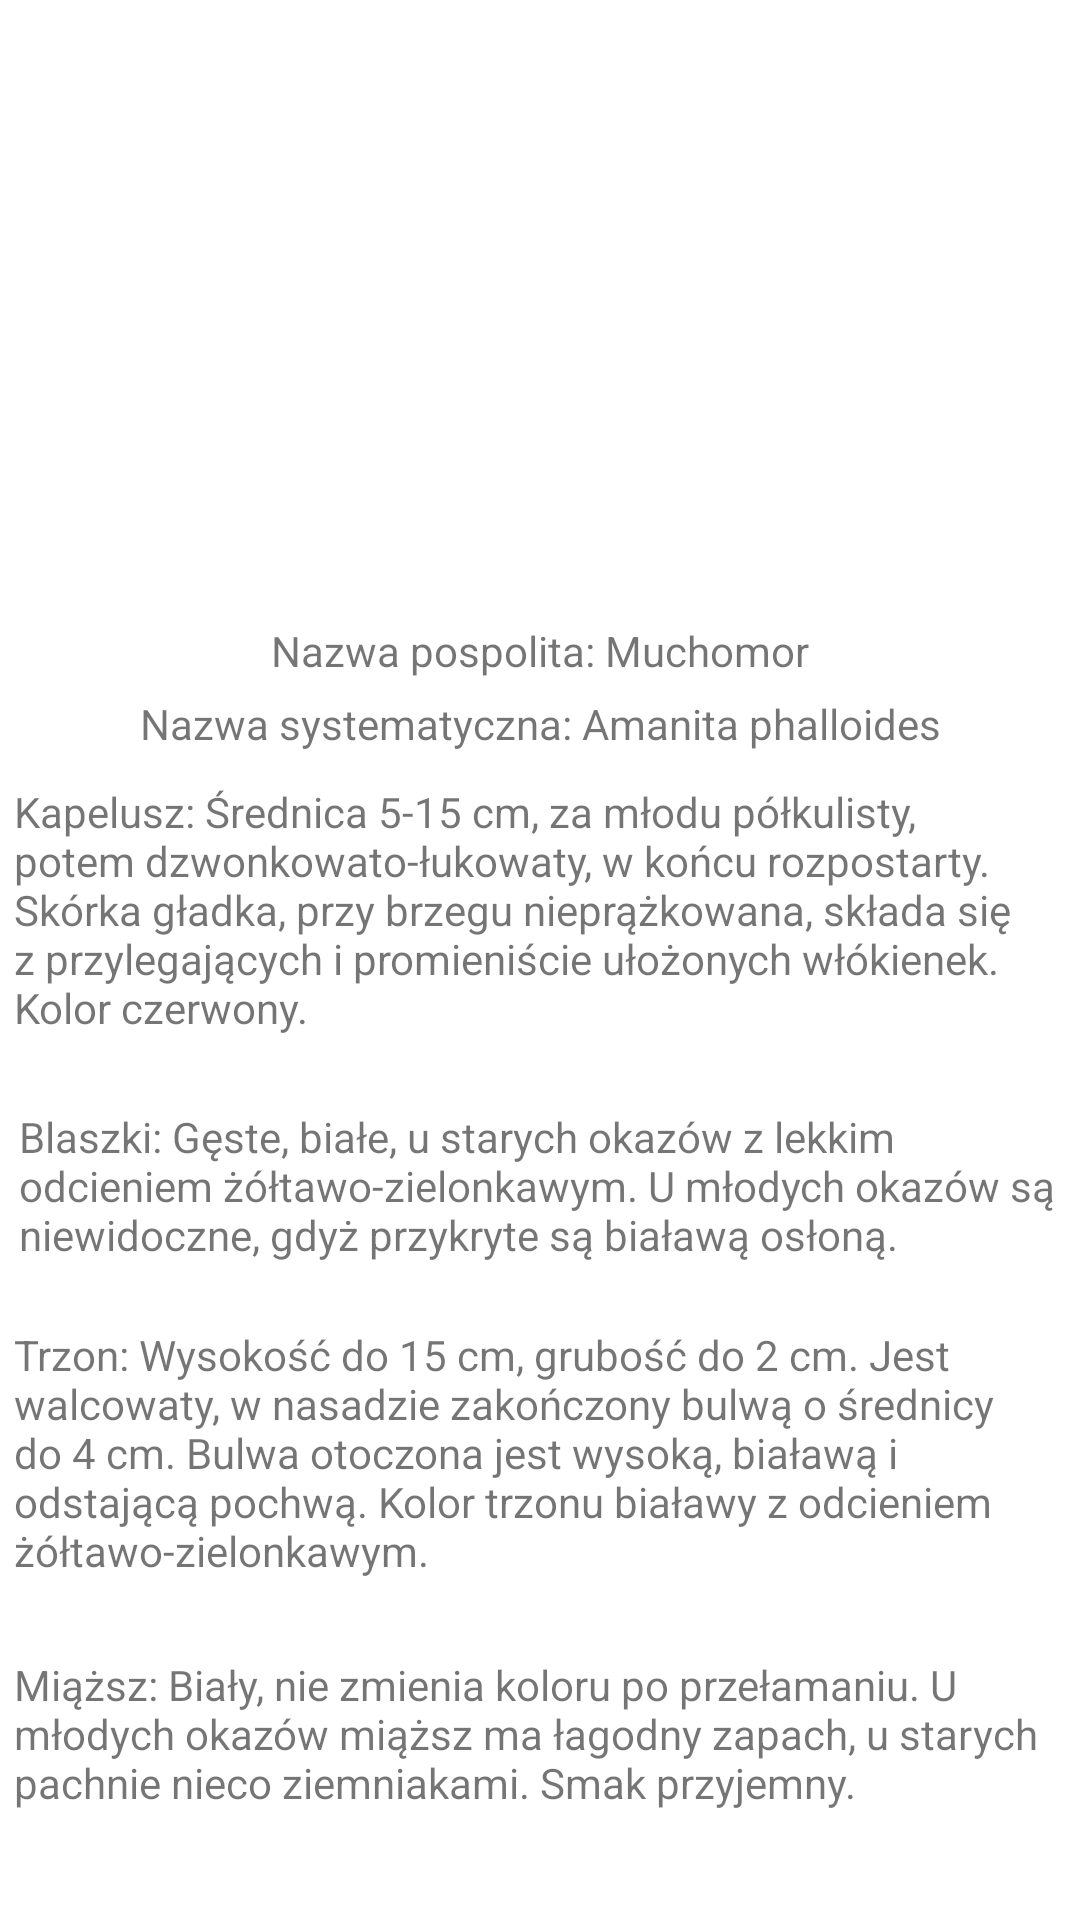

Android layout source for this screen:
<!-- AndroidManifest.xml: application theme Theme.Grzybber -->
<!-- res/layout/activity_muchomor.xml -->
<?xml version="1.0" encoding="utf-8"?>
<androidx.constraintlayout.widget.ConstraintLayout
        xmlns:android="http://schemas.android.com/apk/res/android"
        xmlns:tools="http://schemas.android.com/tools"
        xmlns:app="http://schemas.android.com/apk/res-auto"
        android:layout_width="match_parent"
        android:layout_height="match_parent"
        tools:context=".MuchomorActivity">

    <TextView
            android:text="Miąższ: Biały, nie zmienia koloru po przełamaniu. U młodych okazów miąższ ma łagodny zapach, u starych pachnie nieco ziemniakami. Smak przyjemny. "
            android:layout_width="351dp"
            android:layout_height="74dp" android:id="@+id/textView17"
            android:textAppearance="@style/TextAppearance.AppCompat.Small" app:layout_constraintEnd_toEndOf="parent"
            app:layout_constraintStart_toStartOf="parent" app:layout_constraintBottom_toBottomOf="parent"
            app:layout_constraintTop_toTopOf="parent"
            app:layout_constraintVertical_bias="0.975"/>
    <TextView
            android:text="Nazwa systematyczna: Amanita phalloides"
            android:layout_width="wrap_content"
            android:layout_height="wrap_content" android:id="@+id/textView18"
            app:layout_constraintTop_toTopOf="parent"
            app:layout_constraintBottom_toBottomOf="parent" app:layout_constraintStart_toStartOf="parent"
            app:layout_constraintEnd_toEndOf="parent"
            app:layout_constraintVertical_bias="0.373"/>
    <TextView
            android:text="Kapelusz: Średnica 5-15 cm, za młodu półkulisty, potem dzwonkowato-łukowaty, w końcu rozpostarty. Skórka gładka, przy brzegu nieprążkowana, składa się z przylegających i promieniście ułożonych włókienek. Kolor czerwony."
            android:layout_width="351dp"
            android:layout_height="101dp" android:id="@+id/textView19"
            android:textAppearance="@style/TextAppearance.AppCompat.Small" app:layout_constraintEnd_toEndOf="parent"
            app:layout_constraintStart_toStartOf="parent" app:layout_constraintBottom_toBottomOf="parent"
            app:layout_constraintTop_toTopOf="parent"
            app:layout_constraintVertical_bias="0.484"/>
    <TextView
            android:text="Trzon: Wysokość do 15 cm, grubość do 2 cm. Jest walcowaty, w nasadzie zakończony bulwą o średnicy do 4 cm. Bulwa otoczona jest wysoką, białawą i odstającą pochwą. Kolor trzonu białawy z odcieniem żółtawo-zielonkawym."
            android:layout_width="351dp"
            android:layout_height="101dp" android:id="@+id/textView20"
            android:textAppearance="@style/TextAppearance.AppCompat.Small" app:layout_constraintEnd_toEndOf="parent"
            app:layout_constraintStart_toStartOf="parent" app:layout_constraintBottom_toBottomOf="parent"
            app:layout_constraintTop_toTopOf="parent"
            app:layout_constraintVertical_bias="0.82"/>
    <TextView
            android:text="Nazwa pospolita: Muchomor"
            android:layout_width="wrap_content"
            android:layout_height="wrap_content" android:id="@+id/textView21"
            app:layout_constraintTop_toTopOf="parent"
            app:layout_constraintBottom_toBottomOf="parent" app:layout_constraintStart_toStartOf="parent"
            app:layout_constraintEnd_toEndOf="parent" app:layout_constraintVertical_bias="0.334"/>
    <ImageView
            android:layout_width="290dp"
            android:layout_height="178dp" app:srcCompat="@drawable/muchomor" android:id="@+id/imageView7"
            app:layout_constraintTop_toTopOf="parent"
            app:layout_constraintBottom_toBottomOf="parent" app:layout_constraintEnd_toEndOf="parent"
            app:layout_constraintStart_toStartOf="parent" app:layout_constraintHorizontal_bias="0.495"
            app:layout_constraintVertical_bias="0.028"/>
    <TextView
            android:text="Blaszki: Gęste, białe, u starych okazów z lekkim odcieniem żółtawo-zielonkawym. U młodych okazów są niewidoczne, gdyż przykryte są białawą osłoną. "
            android:layout_width="346dp"
            android:layout_height="62dp" android:id="@+id/textView22"
            android:textAppearance="@style/TextAppearance.AppCompat.Small" app:layout_constraintEnd_toEndOf="parent"
            app:layout_constraintStart_toStartOf="parent" app:layout_constraintBottom_toBottomOf="parent"
            app:layout_constraintTop_toTopOf="parent"
            app:layout_constraintVertical_bias="0.639" app:layout_constraintHorizontal_bias="0.461"/>
</androidx.constraintlayout.widget.ConstraintLayout>
<!-- resources referenced by this layout -->
<resources>
  <style name="Theme.Grzybber" parent="Theme.MaterialComponents.DayNight.DarkActionBar">
          
          <item name="colorPrimary">@color/grzyb_main</item>
          <item name="colorPrimaryVariant">@color/grzyb_secondary</item>
          <item name="colorOnPrimary">@color/white</item>
          
          <item name="colorSecondary">@color/teal_200</item>
          <item name="colorSecondaryVariant">@color/teal_700</item>
          <item name="colorOnSecondary">@color/black</item>
          
          <item name="android:statusBarColor">?attr/colorPrimary</item>
          
      </style>
  <color name="grzyb_main">#BA5733</color>
  <color name="grzyb_secondary">#ECB39E</color>
  <color name="white">#FFFFFFFF</color>
  <color name="teal_200">#FF03DAC5</color>
  <color name="teal_700">#FF018786</color>
  <color name="black">#FF000000</color>
</resources>
